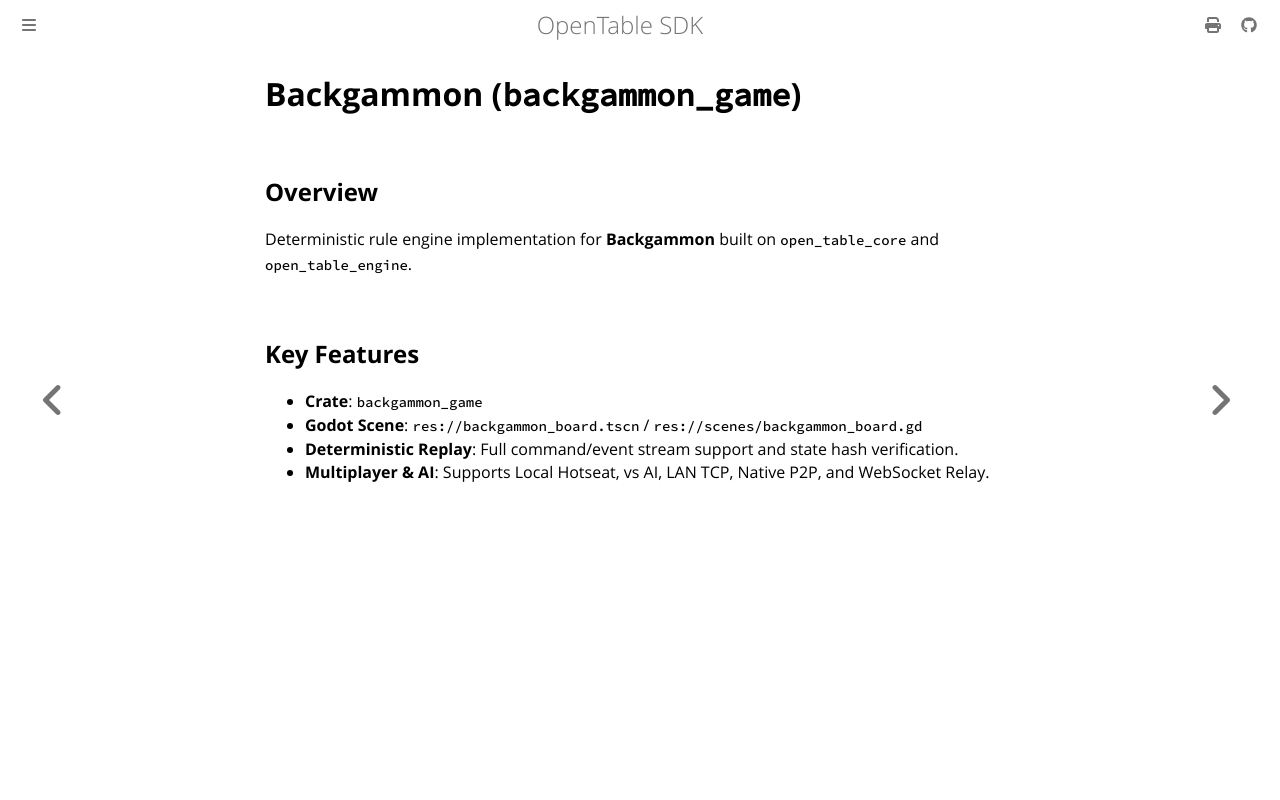

repository: joduranvillan/games_tables_sdk · page: docs/games/backgammon.html · generator: mdbook

# Backgammon (`backgammon_game`)

## Overview
Deterministic rule engine implementation for **Backgammon** built on `open_table_core` and `open_table_engine`.

## Key Features
- **Crate**: `backgammon_game`
- **Godot Scene**: `res://backgammon_board.tscn` / `res://scenes/backgammon_board.gd`
- **Deterministic Replay**: Full command/event stream support and state hash verification.
- **Multiplayer & AI**: Supports Local Hotseat, vs AI, LAN TCP, Native P2P, and WebSocket Relay.
